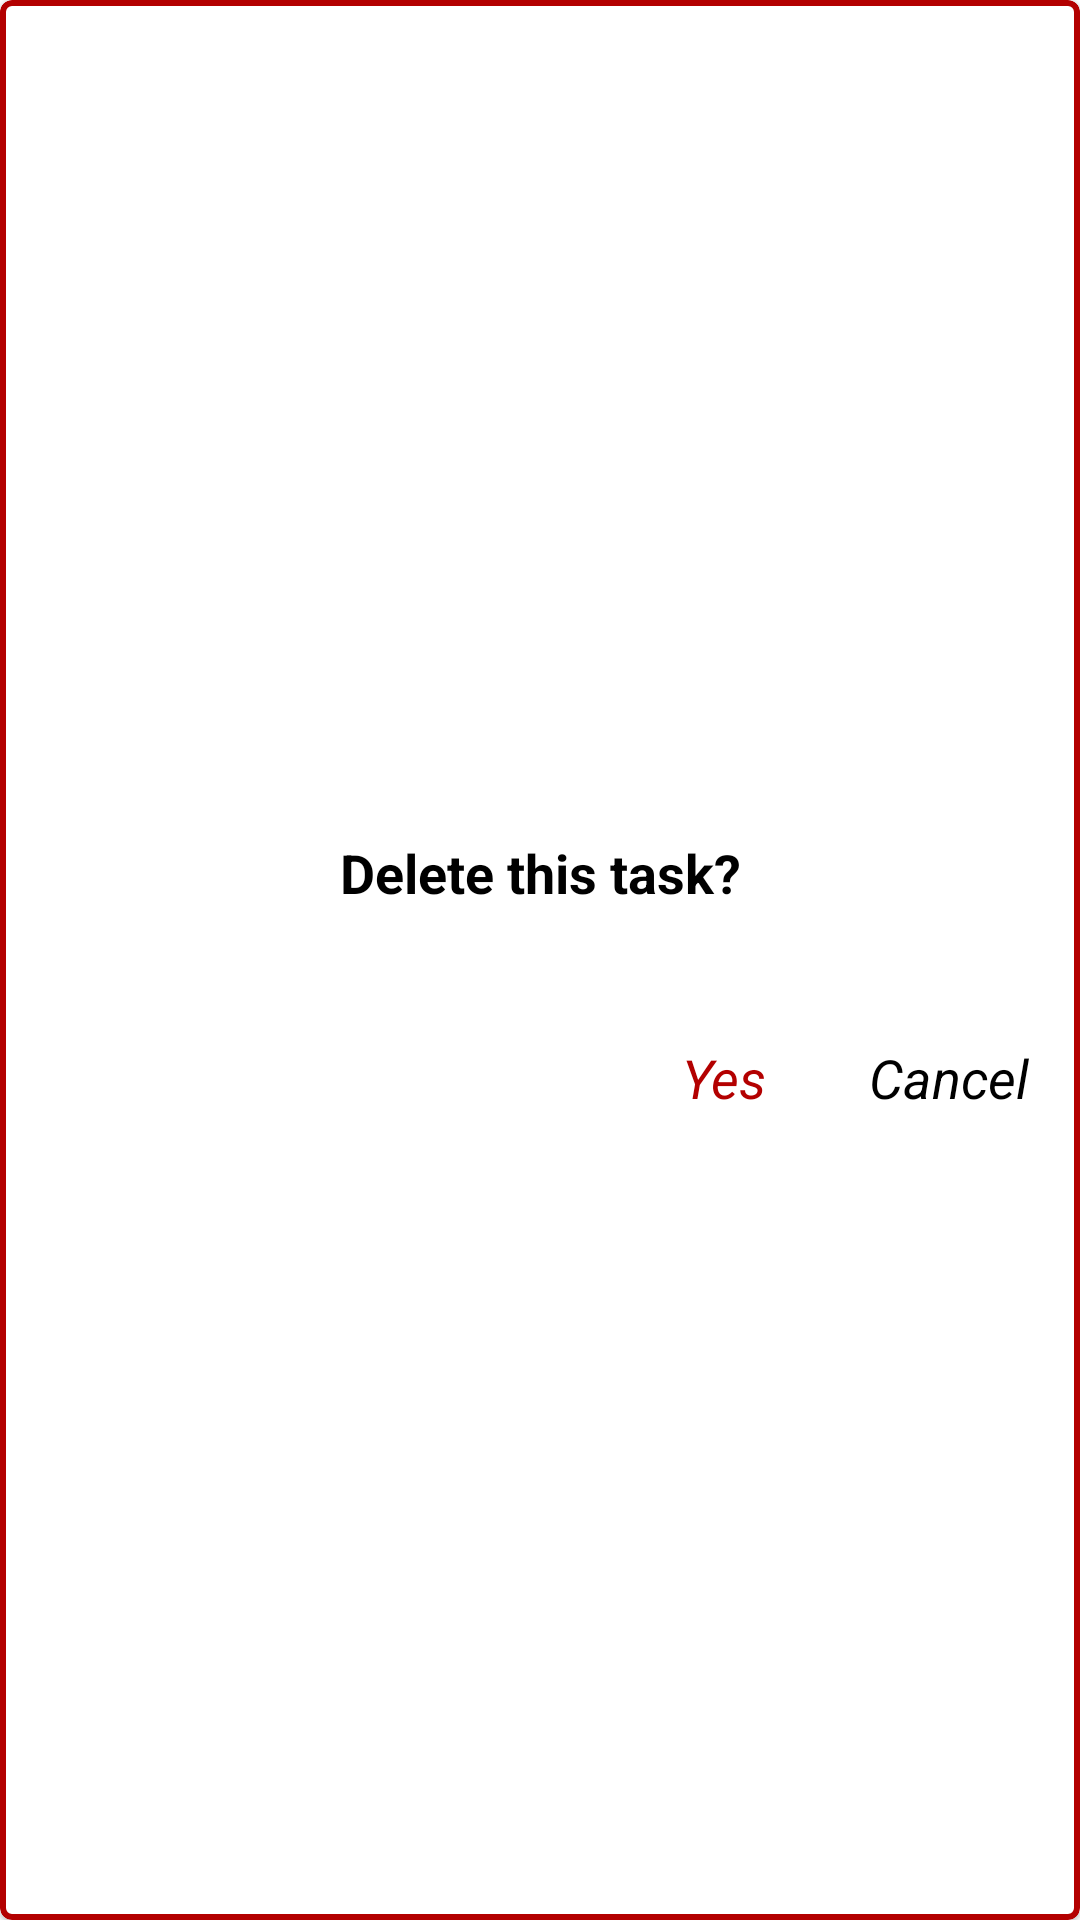

Write the Android layout XML for this screen, with the resource values it uses.
<!-- AndroidManifest.xml: application theme Theme.FRND_Assignment -->
<!-- res/layout/alt_daig_delete.xml -->
<?xml version="1.0" encoding="utf-8"?>
<com.google.android.material.card.MaterialCardView xmlns:android="http://schemas.android.com/apk/res/android"
    xmlns:app="http://schemas.android.com/apk/res-auto"
    android:layout_width="match_parent"
    android:layout_height="match_parent"
    android:backgroundTint="#fff"
    app:strokeColor="@color/red"
    app:strokeWidth="2dp">

    <LinearLayout
        android:layout_width="match_parent"
        android:layout_height="match_parent"
        android:gravity="center"
        android:orientation="vertical">

        <TextView
            android:layout_width="match_parent"
            android:layout_height="wrap_content"
            android:gravity="center"
            android:padding="27dp"
            android:text="Delete this task?"
            android:textColor="@color/black"
            android:textSize="18sp"
            android:textStyle="bold" />

        <LinearLayout
            android:layout_width="match_parent"
            android:layout_height="wrap_content"
            android:gravity="end"
            android:orientation="horizontal">

            <TextView
                android:id="@+id/alt_dig_yes_btn"
                android:layout_width="wrap_content"
                android:layout_height="wrap_content"
                android:gravity="center"
                android:padding="17dp"
                android:text="Yes"
                android:textColor="@color/red"
                android:textSize="18sp"
                android:textStyle="italic" />

            <TextView
                android:id="@+id/alt_dig_no_btn"
                android:layout_width="wrap_content"
                android:layout_height="wrap_content"
                android:gravity="center"
                android:padding="17dp"
                android:text="Cancel"
                android:textColor="@color/black"
                android:textSize="18sp"
                android:textStyle="italic" />

        </LinearLayout>
    </LinearLayout>
</com.google.android.material.card.MaterialCardView>
<!-- resources referenced by this layout -->
<resources>
  <color name="black">#FF000000</color>
  <color name="red">#b30000</color>
  <style name="Theme.FRND_Assignment" parent="Theme.MaterialComponents.DayNight.NoActionBar">
          
          <item name="colorPrimary">@color/purple_500</item>
          <item name="colorPrimaryVariant">@color/purple_700</item>
          <item name="colorOnPrimary">@color/white</item>
          
          <item name="colorSecondary">@color/teal_200</item>
          <item name="colorSecondaryVariant">@color/teal_700</item>
          <item name="colorOnSecondary">@color/black</item>
          
          <item name="android:statusBarColor" tools:targetApi="l">?attr/colorPrimaryVariant</item>
          
      </style>
  <color name="purple_500">#FF6200EE</color>
  <color name="purple_700">#FF3700B3</color>
  <color name="white">#FFFFFFFF</color>
  <color name="teal_200">#FF03DAC5</color>
  <color name="teal_700">#FF018786</color>
</resources>
